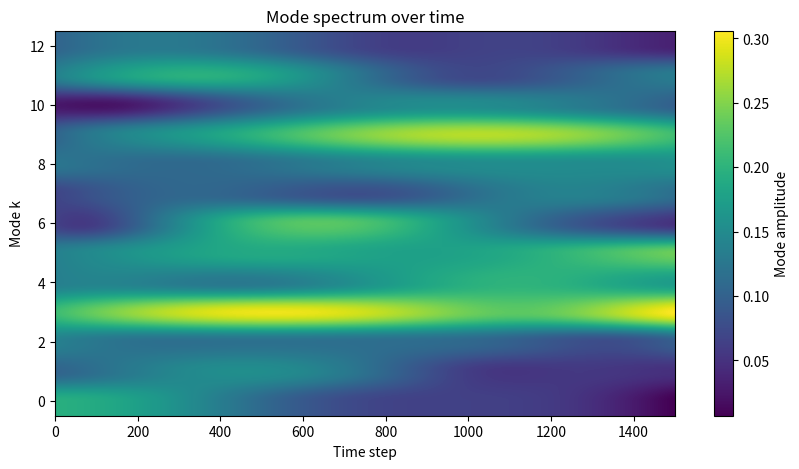
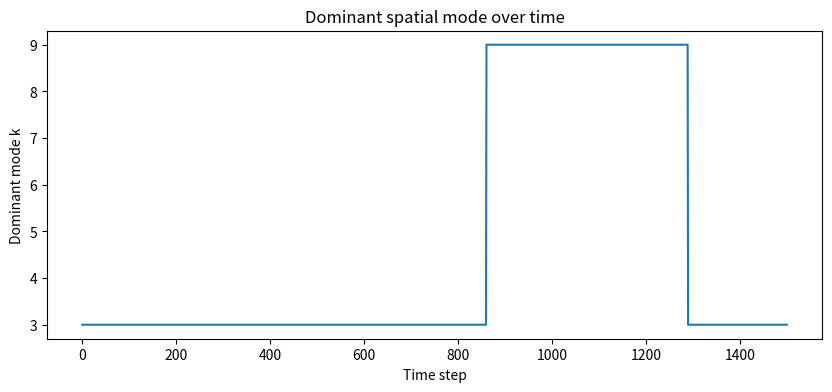
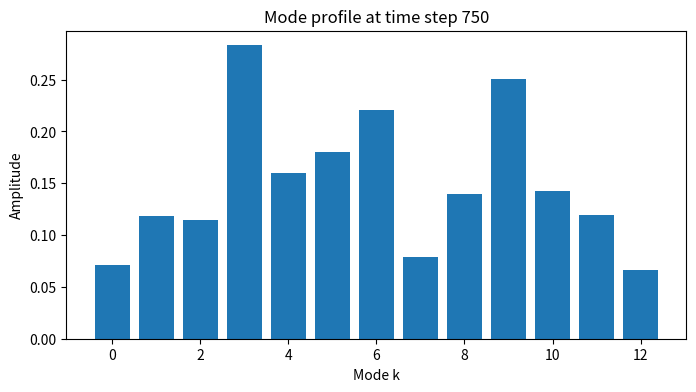

Here is the Python script that generated these plots, in order:
"""
NEXAH Experiment Tool
Mode Spectrum Over Time

Purpose
-------
Analyze the dominant Fourier mode of a hub–ring oscillator network over time.

This tool computes the spatial mode spectrum of the ring phase field
for each simulation step.

It helps reveal:

• dominant winding / wave modes
• mode switching events
• transitions between coherent and drifting phase structures

Outputs
-------
output/mode_spectrum_over_time.png
output/dominant_mode_over_time.png
output/example_mode_profile.png

Usage
-----
cd ENGINE/nexah_kernel/research/experiments/structured_oscillator_networks
python mode_spectrum_over_time.py
"""

import numpy as np
import networkx as nx
import matplotlib.pyplot as plt
from pathlib import Path


# -----------------------------
# Kuramoto step
# -----------------------------
def kuramoto_step(theta, omega, A, K, dt):

    phase_diff = theta[:, None] - theta[None, :]
    coupling = np.sum(A * np.sin(-phase_diff), axis=1)

    dtheta = omega + (K / len(theta)) * coupling

    return theta + dt * dtheta


# -----------------------------
# Graph
# -----------------------------
def build_hub_ring(N):

    G = nx.Graph()
    center = 0

    for i in range(1, N + 1):
        G.add_edge(center, i)

    for i in range(1, N + 1):
        G.add_edge(i, 1 + (i % N))

    return G


# -----------------------------
# Simulation with history
# -----------------------------
def simulate_history(N, steps=1500, dt=0.02, K=1.0):

    G = build_hub_ring(N)
    A = nx.to_numpy_array(G)

    nodes = len(A)

    theta = np.random.uniform(0, 2 * np.pi, nodes)
    omega = np.random.normal(0, 0.1, nodes)

    history = []

    for _ in range(steps):
        theta = kuramoto_step(theta, omega, A, K, dt)
        history.append(theta.copy())

    return np.array(history)


# -----------------------------
# Spatial mode spectrum
# -----------------------------
def ring_mode_spectrum(theta_ring, max_mode=12):

    """
    Compute Fourier-like spatial mode amplitudes on the ring.

    theta_ring: phases of ring oscillators
    returns: amplitudes for k = 0..max_mode
    """
    N = len(theta_ring)
    z = np.exp(1j * theta_ring)

    amps = []

    indices = np.arange(N)

    for k in range(max_mode + 1):
        basis = np.exp(-2j * np.pi * k * indices / N)
        ak = np.abs(np.sum(z * basis)) / N
        amps.append(ak)

    return np.array(amps)


# -----------------------------
# Spectrum over time
# -----------------------------
def compute_mode_history(history, max_mode=12):

    ring_history = history[:, 1:]  # remove hub

    spectra = []

    for theta_ring in ring_history:
        amps = ring_mode_spectrum(theta_ring, max_mode=max_mode)
        spectra.append(amps)

    return np.array(spectra)


# -----------------------------
# Plot spectrum heatmap
# -----------------------------
def plot_mode_heatmap(mode_history):

    Path("output").mkdir(exist_ok=True)

    plt.figure(figsize=(10, 5))

    plt.imshow(
        mode_history.T,
        aspect="auto",
        origin="lower",
        cmap="viridis"
    )

    plt.xlabel("Time step")
    plt.ylabel("Mode k")
    plt.title("Mode spectrum over time")
    plt.colorbar(label="Mode amplitude")

    plt.savefig("output/mode_spectrum_over_time.png", dpi=300)
    plt.show()


# -----------------------------
# Plot dominant mode
# -----------------------------
def plot_dominant_mode(mode_history):

    dominant = np.argmax(mode_history, axis=1)

    plt.figure(figsize=(10, 4))
    plt.plot(dominant)

    plt.xlabel("Time step")
    plt.ylabel("Dominant mode k")
    plt.title("Dominant spatial mode over time")

    Path("output").mkdir(exist_ok=True)

    plt.savefig("output/dominant_mode_over_time.png", dpi=300)
    plt.show()

    return dominant


# -----------------------------
# Plot example mode profile
# -----------------------------
def plot_example_profile(mode_history, t_index=None):

    if t_index is None:
        t_index = len(mode_history) // 2

    profile = mode_history[t_index]

    plt.figure(figsize=(8, 4))
    plt.bar(np.arange(len(profile)), profile)

    plt.xlabel("Mode k")
    plt.ylabel("Amplitude")
    plt.title(f"Mode profile at time step {t_index}")

    Path("output").mkdir(exist_ok=True)

    plt.savefig("output/example_mode_profile.png", dpi=300)
    plt.show()


# -----------------------------
# Main
# -----------------------------
def main():

    N = 60
    steps = 1500
    max_mode = 12

    history = simulate_history(N=N, steps=steps)

    mode_history = compute_mode_history(history, max_mode=max_mode)

    plot_mode_heatmap(mode_history)
    dominant = plot_dominant_mode(mode_history)
    plot_example_profile(mode_history)

    print("Mode spectrum analysis completed.")
    print("Unique dominant modes found:", sorted(set(dominant)))


if __name__ == "__main__":
    main()
